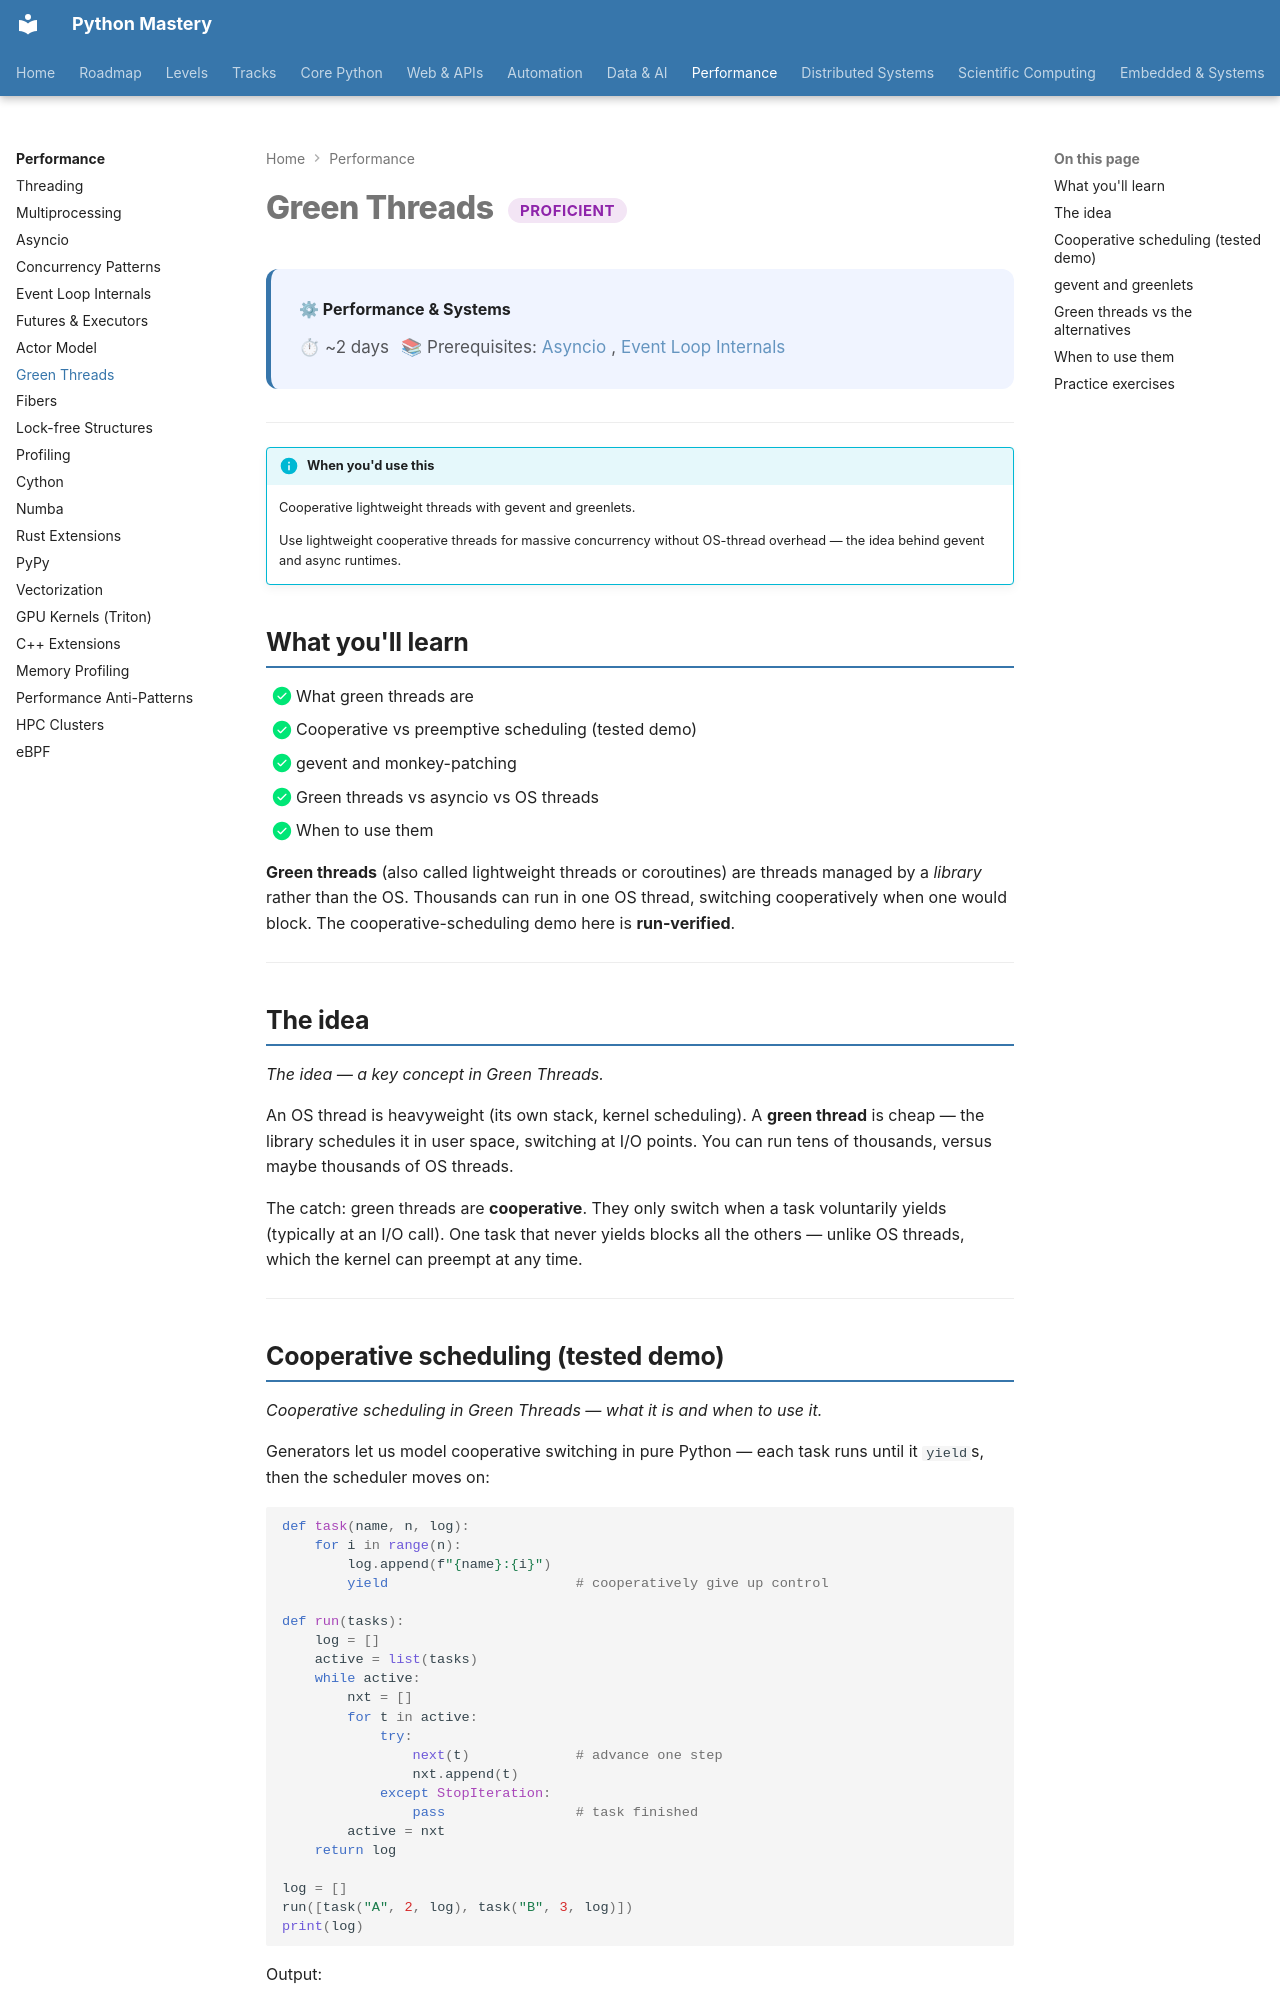

repository: SSnp75/PythonMastery-Site · page: systems/proficient/green-threads/index.html · generator: mkdocs

---
title: "Green Threads"
description: Cooperative lightweight threads with gevent and greenlets
---

# Green Threads <span class="pm-badge pm-badge-proficient">Proficient</span>

<div class="pm-topic-header">
  <strong>⚙ Performance & Systems</strong>
  <div class="pm-topic-meta">
    <span>⏱ ~2 days</span>
    <span>📚 Prerequisites: <a href="asyncio.md">Asyncio</a>, <a href="event-loop-internals.md">Event Loop Internals</a></span>
  </div>
</div>

---

!!! info "When you'd use this"
    Cooperative lightweight threads with gevent and greenlets.

    Use lightweight cooperative threads for massive concurrency without OS-thread overhead — the idea behind gevent and async runtimes.


## What you'll learn

- [x] What green threads are
- [x] Cooperative vs preemptive scheduling (tested demo)
- [x] gevent and monkey-patching
- [x] Green threads vs asyncio vs OS threads
- [x] When to use them

**Green threads** (also called lightweight threads or coroutines) are threads managed by a *library* rather than the OS. Thousands can run in one OS thread, switching cooperatively when one would block. The cooperative-scheduling demo here is **run-verified**.

---

## The idea

*The idea — a key concept in Green Threads.*

An OS thread is heavyweight (its own stack, kernel scheduling). A **green thread** is cheap — the library schedules it in user space, switching at I/O points. You can run tens of thousands, versus maybe thousands of OS threads.

The catch: green threads are **cooperative**. They only switch when a task voluntarily yields (typically at an I/O call). One task that never yields blocks all the others — unlike OS threads, which the kernel can preempt at any time.

---

## Cooperative scheduling (tested demo)

*Cooperative scheduling in Green Threads — what it is and when to use it.*

Generators let us model cooperative switching in pure Python — each task runs until it `yield`s, then the scheduler moves on:

```python
def task(name, n, log):
    for i in range(n):
        log.append(f"{name}:{i}")
        yield                       # cooperatively give up control

def run(tasks):
    log = []
    active = list(tasks)
    while active:
        nxt = []
        for t in active:
            try:
                next(t)             # advance one step
                nxt.append(t)
            except StopIteration:
                pass                # task finished
        active = nxt
    return log

log = []
run([task("A", 2, log), task("B", 3, log)])
print(log)
```

Output:

```text
['A:0', 'B:0', 'A:1', 'B:1', 'B:2']
```

The two tasks **interleave** (A:0, B:0, A:1, B:1, then B alone) because each yields after one step — round-robin cooperative scheduling. This is conceptually what a green-thread library does, except it switches automatically at I/O calls rather than explicit `yield`s.

---
